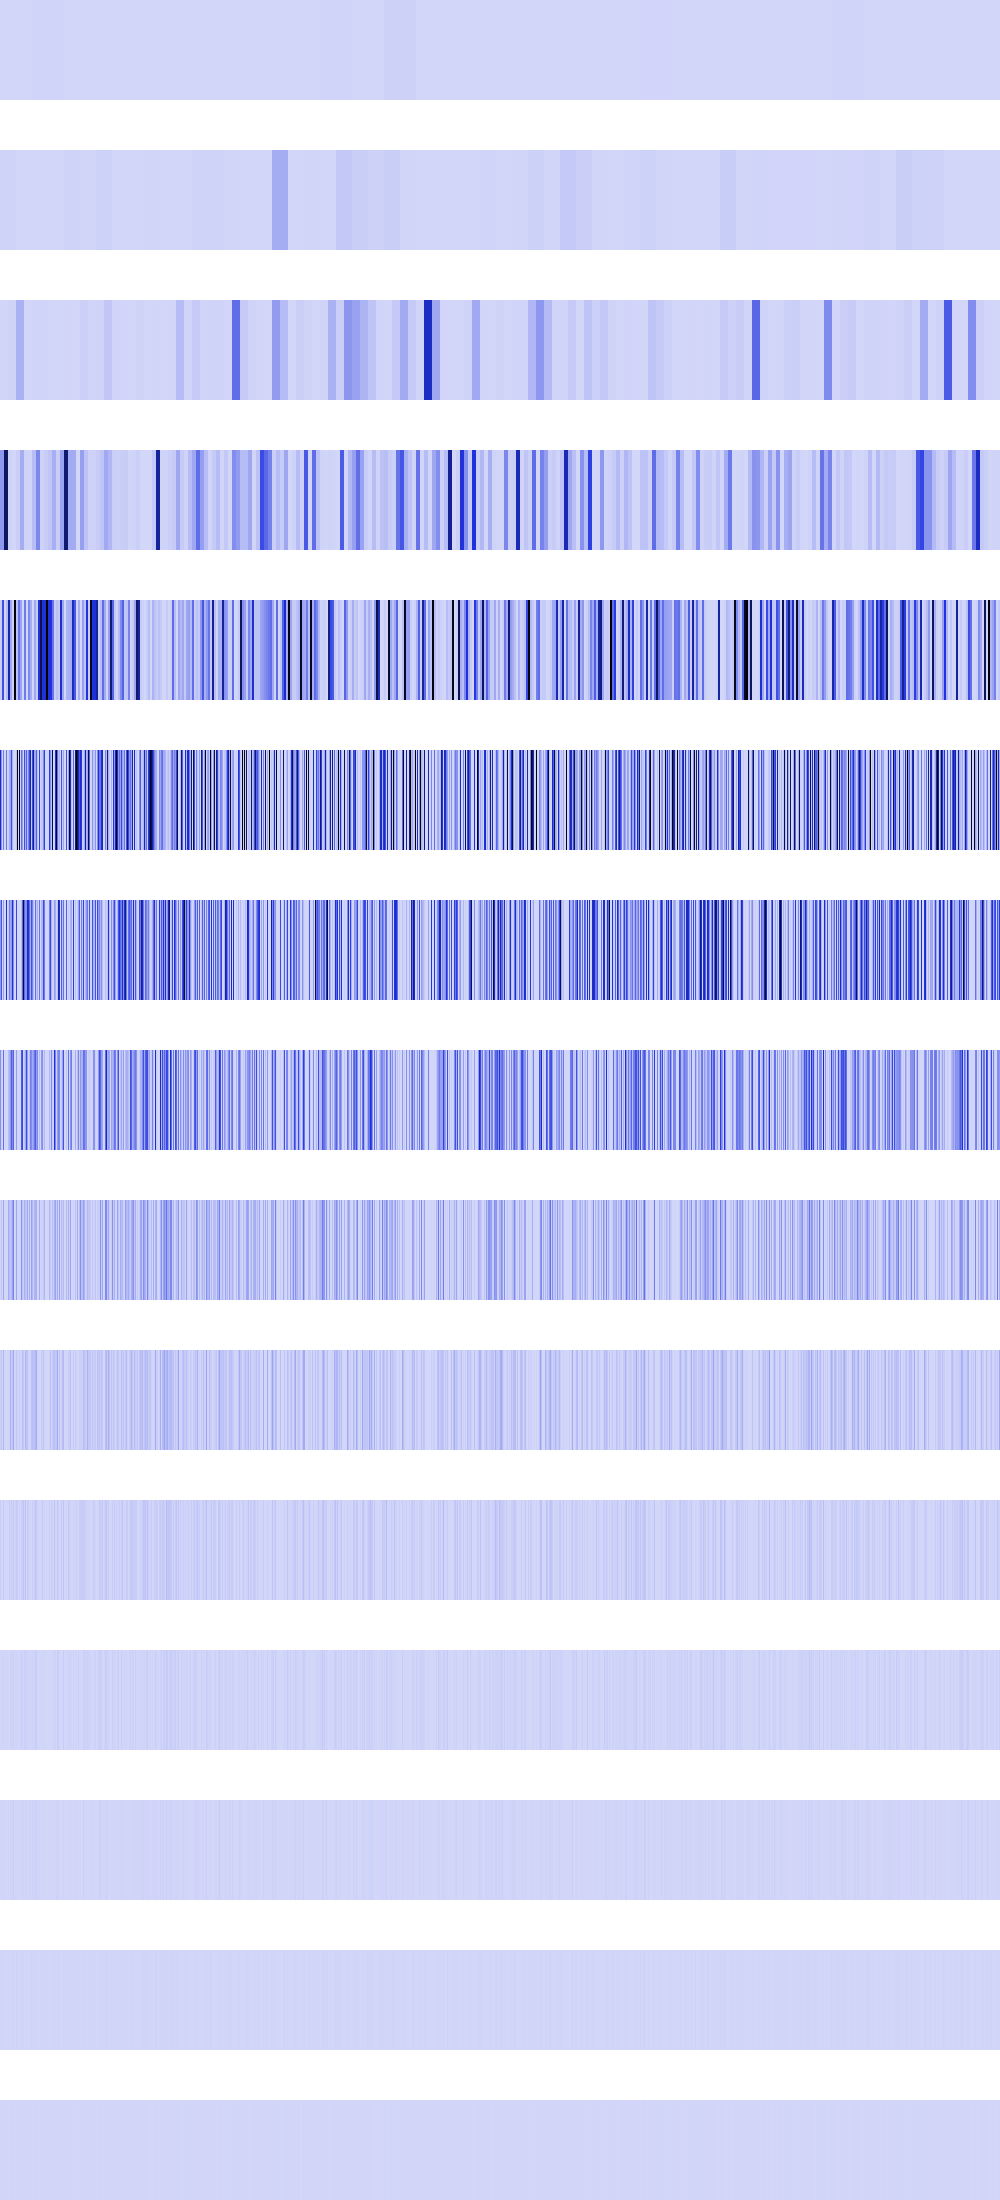

The data file committed next to this chart (first rows):
150544, 150544, 150544, 150544, 150544, 150544, 150544, 150544, 150544, 150544, 150544, 150544, 150544, 150544, 150544, 150544, 150544, 150544, 150544, 150544, 150544, 150544, 150544, 150544
8573053, 8573053, 8573053, 8573053, 8573053, 8573053, 8573053, 8573053, 8573053, 8573053, 8573053, 8573053, 8573053, 8573053, 8573053, 8573053, 473344, 473344, 473344, 473344, 473344, 473344, 473344, 473344
3268864, 3268864, 3268864, 3268864, 3268864, 3268864, 3268864, 3268864, 8573053, 8573053, 8573053, 8573053, 8573053, 8573053, 8573053, 8573053, 105021448, 105021448, 105021448, 105021448, 105021448, 105021448, 105021448, 105021448
182791408, 182791408, 182791408, 182791408, 817497344, 817497344, 817497344, 817497344, 8573053, 8573053, 8573053, 8573053, 891136, 891136, 891136, 891136, 20793396, 20793396, 20793396, 20793396, 123297936, 123297936, 123297936, 123297936
22429696, 22429696, 392361280, 392361280, 0, 0, 69755128, 69755128, 627806912, 627806912, 137168848, 137168848, 14992384, 14992384, 1048711296, 1048711296, 56070144, 56070144, 290910592, 290910592, 151781504, 151781504, 369664, 369664
548675392, 194658304, 0, 262177824, 0, 0, 279020512, 0, 17842176, 125438096, 137168848, 396165824, 108825056, 15745024, 0, 589824, 58982400, 1015812352, 0, 987478912, 0, 305267616, 167133184, 4096
174620672, 389316608, 0, 155656192, 0, 0, 516100288, 0, 35684352, 250880000, 132128768, 171089920, 504497984, 220872704, 0, 1179648, 408223744, 1605632, 0, 3612672, 0, 71770112, 319455232, 924155904
198246400, 23658496, 0, 301154304, 0, 0, 409600, 0, 71368704, 107495424, 179978240, 342179840, 228868096, 329875456, 0, 2359296, 162136064, 3211264, 0, 7225344, 0, 363413504, 412418048, 11223040
10616832, 47316992, 0, 140935168, 0, 0, 819200, 0, 125960192, 72384512, 49577984, 71991296, 155746304, 243073024, 0, 4718592, 139722752, 6422528, 0, 14450688, 0, 198344704, 53084160, 22446080
21233664, 44302336, 0, 97320960, 0, 0, 1638400, 0, 262144, 18939904, 99155968, 26542080, 51445760, 133824512, 0, 9437184, 44564480, 12845056, 0, 28901376, 0, 10813440, 72613888, 44892160
25690112, 4718592, 0, 35258368, 0, 0, 3276800, 0, 524288, 29491200, 5373952, 36306944, 2228224, 41156608, 0, 18874368, 38797312, 25690112, 0, 15859712, 0, 21626880, 27787264, 47841280
1048576, 9437184, 0, 11796480, 0, 0, 6553600, 0, 1048576, 262144, 10747904, 13893632, 4456448, 23592960, 0, 4194304, 10485760, 1048576, 0, 6553600, 0, 26476544, 5242880, 3407872
2097152, 2097152, 0, 15204352, 0, 0, 4718592, 0, 2097152, 524288, 13107200, 2621440, 8912896, 22020096, 0, 8388608, 4194304, 2097152, 0, 4718592, 0, 2621440, 10485760, 6815744
4194304, 4194304, 0, 5242880, 0, 0, 1048576, 0, 4194304, 1048576, 1048576, 5242880, 1048576, 10485760, 0, 0, 8388608, 4194304, 0, 1048576, 0, 5242880, 4194304, 5242880
0, 0, 0, 2097152, 0, 0, 2097152, 0, 0, 2097152, 2097152, 2097152, 2097152, 4194304, 0, 0, 0, 0, 0, 2097152, 0, 2097152, 0, 2097152
